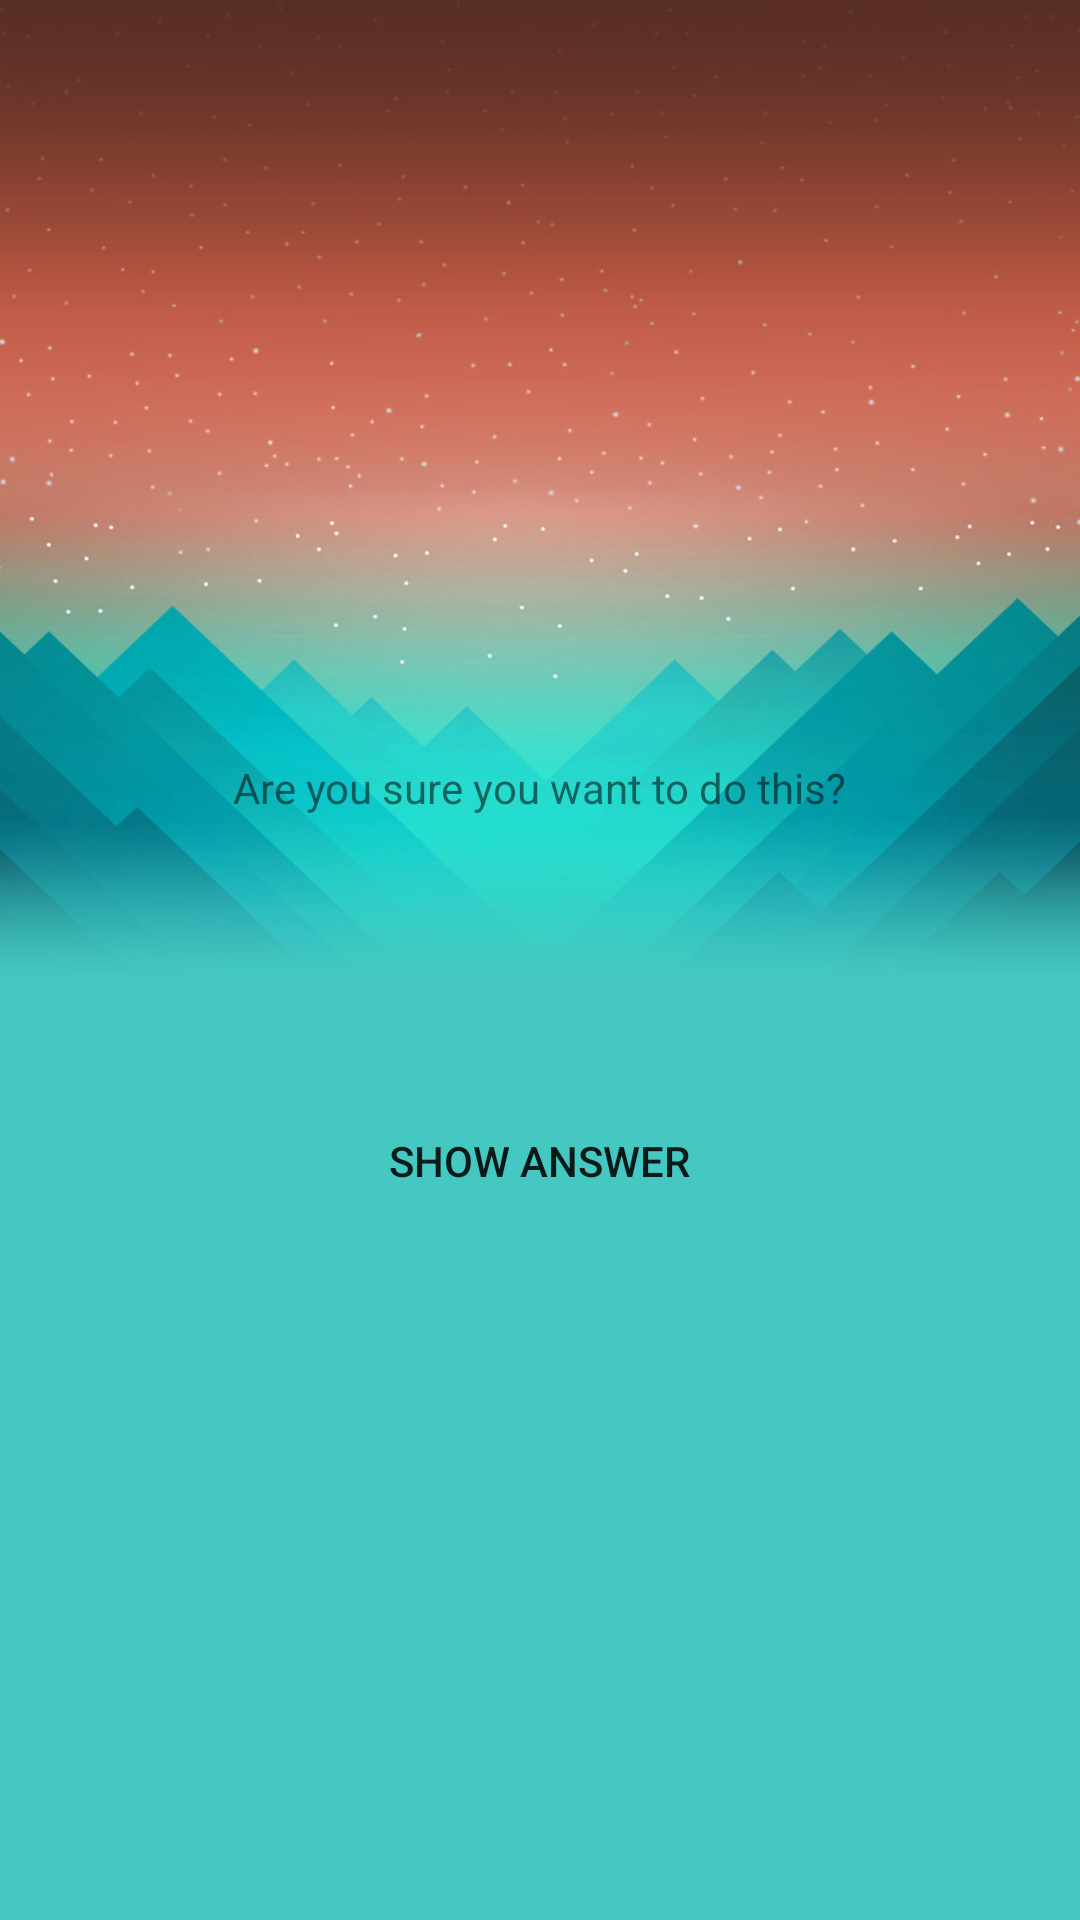

The Android layout XML behind this screen, and the referenced resources:
<!-- AndroidManifest.xml: application theme AppTheme -->
<!-- res/layout/activity_cheat.xml -->
<?xml version="1.0" encoding="utf-8"?>

<LinearLayout xmlns:android="http://schemas.android.com/apk/res/android"
    xmlns:tools="http://schemas.android.com/tools"
    android:layout_width="match_parent"
    android:layout_height="match_parent"
    android:orientation="vertical"
    android:gravity="center"
    android:background="@drawable/gg"
    tools:context="com.begnerdanch.android.ceoquiz.CheatActivity">

    <TextView
        android:layout_width="wrap_content"
        android:layout_height="wrap_content"
        android:padding="24dp"
        android:text="@string/warning_text" />
    <TextView
        android:id="@+id/answer_text_view"
        android:layout_width="wrap_content"
        android:layout_height="wrap_content"
        android:padding="24dp"
        tools:text="Answer" />
    <Button
        android:id="@+id/show_answer_button"
        android:layout_width="wrap_content"
        android:layout_height="wrap_content"
        android:background="@android:color/transparent"
        android:text="@string/show_answer_button" />
</LinearLayout>
<!-- resources referenced by this layout -->
<resources>
  <!-- drawable gg: jpg bitmap (drawable, 240581 bytes) -->
  <string name="show_answer_button">Show Answer</string>
  <string name="warning_text">Are you sure you want to do this?</string>
  <style name="AppTheme" parent="Base.Theme.AppCompat.Light.DarkActionBar">
          
          <item name="colorPrimary">@color/colorPrimary</item>
          <item name="colorPrimaryDark">@color/colorPrimaryDark</item>
          <item name="colorAccent">@color/colorAccent</item>
      </style>
  <!-- not gathered from this repository: default colours our renderer supplied (Android Studio template values) -->
  <color name="colorPrimary">#FF6200EE</color>
  <color name="colorPrimaryDark">#FF3700B3</color>
  <color name="colorAccent">#FF03DAC5</color>
</resources>
